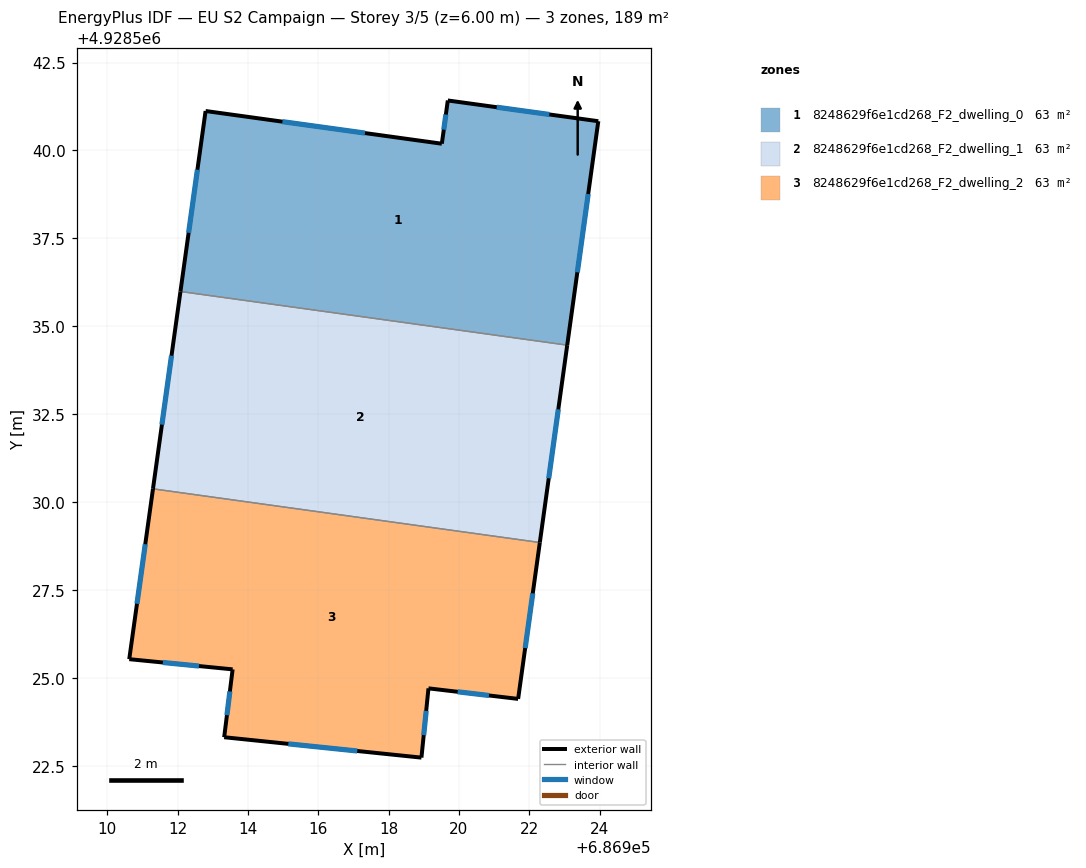
=== STOREY PLAN SPEC (per zone: floor XY polygon, exterior-wall plan segments, windows/doors) ===
zone 1: 8248629f6e1cd268_F2_dwelling_0  (62.9 m²)
  floor: (686923.08, 4928534.46) (686923.96, 4928540.83) (686919.69, 4928541.42) (686919.52, 4928540.19) (686912.80, 4928541.12) (686912.08, 4928535.99)
  exterior wall: (686919.69, 4928541.42) – (686923.96, 4928540.83)  [4.3 m]
    window: (686921.08, 4928541.23) – (686922.57, 4928541.02)  [1.6 m²]
  exterior wall: (686923.96, 4928540.83) – (686923.08, 4928534.46)  [6.4 m]
    window: (686923.68, 4928538.76) – (686923.37, 4928536.53)  [2.4 m²]
  exterior wall: (686912.08, 4928535.99) – (686912.80, 4928541.12)  [5.2 m]
    window: (686912.31, 4928537.66) – (686912.56, 4928539.45)  [1.9 m²]
  exterior wall: (686912.80, 4928541.12) – (686919.52, 4928540.19)  [6.8 m]
    window: (686914.98, 4928540.82) – (686917.33, 4928540.49)  [2.5 m²]
  exterior wall: (686919.52, 4928540.19) – (686919.69, 4928541.42)  [1.2 m]
    window: (686919.57, 4928540.59) – (686919.63, 4928541.02)  [0.5 m²]
  interior walls: 1
zone 2: 8248629f6e1cd268_F2_dwelling_1  (62.9 m²)
  floor: (686922.30, 4928528.85) (686923.08, 4928534.46) (686912.08, 4928535.99) (686911.30, 4928530.38)
  exterior wall: (686911.30, 4928530.38) – (686912.08, 4928535.99)  [5.7 m]
    window: (686911.55, 4928532.20) – (686911.83, 4928534.16)  [2.1 m²]
  exterior wall: (686923.08, 4928534.46) – (686922.30, 4928528.85)  [5.7 m]
    window: (686922.83, 4928532.64) – (686922.56, 4928530.68)  [2.1 m²]
  interior walls: 2
zone 3: 8248629f6e1cd268_F2_dwelling_2  (62.9 m²)
  floor: (686921.69, 4928524.40) (686922.30, 4928528.85) (686911.30, 4928530.38) (686910.62, 4928525.53) (686913.56, 4928525.24) (686913.32, 4928523.31) (686918.94, 4928522.73) (686919.14, 4928524.70)
  exterior wall: (686921.69, 4928524.40) – (686919.14, 4928524.70)  [2.6 m]
    window: (686920.86, 4928524.50) – (686919.96, 4928524.60)  [0.9 m²]
  exterior wall: (686919.14, 4928524.70) – (686918.94, 4928522.73)  [2.0 m]
    window: (686919.07, 4928524.06) – (686919.00, 4928523.37)  [0.7 m²]
  exterior wall: (686918.94, 4928522.73) – (686913.32, 4928523.31)  [5.6 m]
    window: (686917.11, 4928522.92) – (686915.15, 4928523.12)  [2.1 m²]
  exterior wall: (686913.32, 4928523.31) – (686913.56, 4928525.24)  [1.9 m]
    window: (686913.40, 4928523.94) – (686913.49, 4928524.61)  [0.7 m²]
  exterior wall: (686913.56, 4928525.24) – (686910.62, 4928525.53)  [3.0 m]
    window: (686912.61, 4928525.34) – (686911.58, 4928525.44)  [1.1 m²]
  exterior wall: (686910.62, 4928525.53) – (686911.30, 4928530.38)  [4.9 m]
    window: (686910.84, 4928527.11) – (686911.08, 4928528.80)  [1.8 m²]
  exterior wall: (686922.30, 4928528.85) – (686921.69, 4928524.40)  [4.5 m]
    window: (686922.10, 4928527.40) – (686921.89, 4928525.85)  [1.6 m²]
  interior walls: 1

=== DERIVED (storey summary) ===
Building: EU S2 Campaign
Storey: 3 of 5  (floor level z = 6.00 m)
Storey gross floor area: 188.8 m²
Zones on this storey: 3
  - 8248629f6e1cd268_F2_dwelling_0: floor 62.9 m²; exterior wall 24.0 m (71.9 m²); 5 window(s) 8.8 m²; WWR 12.2%
  - 8248629f6e1cd268_F2_dwelling_1: floor 62.9 m²; exterior wall 11.3 m (34.0 m²); 2 window(s) 4.2 m²; WWR 12.2%
  - 8248629f6e1cd268_F2_dwelling_2: floor 62.9 m²; exterior wall 24.5 m (73.4 m²); 7 window(s) 9.0 m²; WWR 12.2%
Zone adjacency (shared interzone walls):
  - 8248629f6e1cd268_F2_dwelling_0 ↔ 8248629f6e1cd268_F2_dwelling_1
  - 8248629f6e1cd268_F2_dwelling_1 ↔ 8248629f6e1cd268_F2_dwelling_2